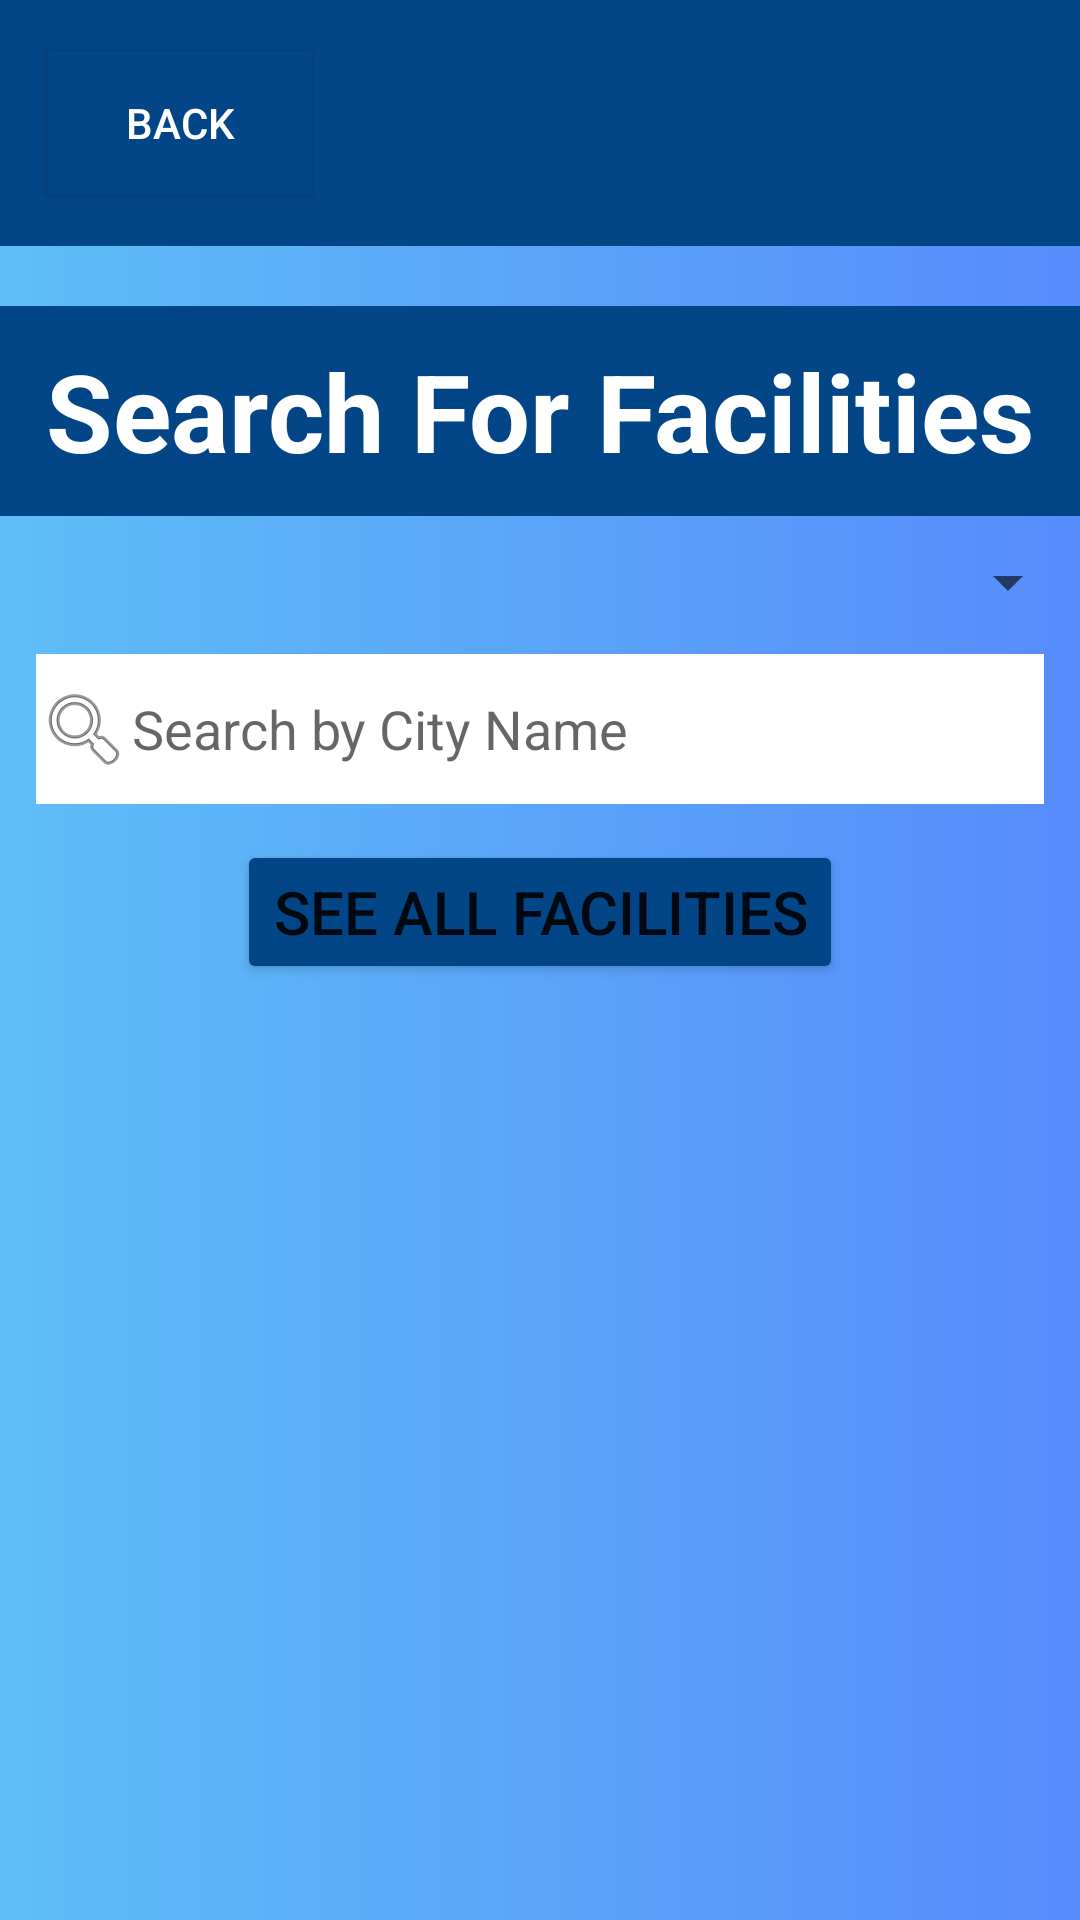

Here is an Android app screen rendered from its layout file. Give the layout XML and the strings, colors and styles it references.
<!-- AndroidManifest.xml: application theme Theme.AFGApp -->
<!-- res/layout/activity_search.xml -->
<?xml version="1.0" encoding="utf-8"?>
<androidx.constraintlayout.widget.ConstraintLayout xmlns:android="http://schemas.android.com/apk/res/android"
    xmlns:app="http://schemas.android.com/apk/res-auto"
    xmlns:tools="http://schemas.android.com/tools"
    android:id="@+id/arrowBack"
    android:layout_width="match_parent"
    android:layout_height="match_parent"
    android:background="@drawable/afg_bg">

    <androidx.appcompat.widget.Toolbar
        android:id="@+id/navBar3"
        android:layout_width="match_parent"
        android:layout_height="82dp"
        android:background="#034687"
        android:minHeight="?attr/actionBarSize"
        android:theme="?attr/actionBarTheme"
        app:layout_constraintEnd_toEndOf="parent"
        app:layout_constraintStart_toStartOf="parent"
        app:layout_constraintTop_toTopOf="parent">

        <Button
            android:id="@+id/backBtn"
            android:layout_width="wrap_content"
            android:layout_height="wrap_content"
            android:layout_marginStart="10dp"
            android:layout_marginLeft="10dp"
            android:background="#034687"
            android:text="@string/backBtnStr"
            app:backgroundTint="#034687"
            app:layout_constraintBottom_toBottomOf="@+id/navBar4"
            app:layout_constraintStart_toStartOf="parent"
            app:layout_constraintTop_toTopOf="@+id/navBar4" />
    </androidx.appcompat.widget.Toolbar>

    <LinearLayout
        android:id="@+id/linearLayout"
        android:layout_width="match_parent"
        android:layout_height="800dp"
        android:layout_marginTop="20dp"
        android:layout_marginBottom="20dp"
        android:orientation="vertical"
        app:layout_constraintBottom_toBottomOf="parent"
        app:layout_constraintEnd_toEndOf="parent"
        app:layout_constraintHorizontal_bias="0.0"
        app:layout_constraintStart_toStartOf="parent"
        app:layout_constraintTop_toBottomOf="@+id/navBar3"
        app:layout_constraintVertical_bias="0.0">

        <TextView
            android:id="@+id/searchLabel"
            android:layout_width="500dp"
            android:layout_height="70dp"
            android:layout_gravity="center"
            android:background="#034687"
            android:gravity="center"
            android:text="@string/SearchFor"
            android:textColor="#FFFFFF"
            android:textSize="36sp"
            android:textStyle="bold" />

        <Spinner
            android:id="@+id/spinner"
            android:layout_width="match_parent"
            android:layout_height="wrap_content"
            android:layout_marginTop="10dp"
            android:padding="10dp"
            android:spinnerMode="dropdown" />


        <EditText
            android:id="@+id/searchBox"
            android:layout_width="match_parent"
            android:layout_height="50dp"
            android:layout_margin="12dp"
            android:background="#FFFFFF"

            android:drawableStart="@android:drawable/ic_menu_search"

            android:imeOptions="actionGo"
            android:imeActionId="666"
            android:imeActionLabel="Some Label"

            android:hint="@string/search_hint"
            android:inputType="text"
            android:drawableLeft="@android:drawable/ic_menu_search"></EditText>

        <Button
            android:id="@+id/seeAllBtn"
            android:layout_width="wrap_content"
            android:layout_height="wrap_content"
            android:layout_gravity="center"
            android:text="@string/seeAllStr"
            android:textSize="20sp"
            app:backgroundTint="#034687" />


        <Button
            android:id="@+id/searchBtn"
            android:layout_width="250dp"
            android:layout_height="60dp"
            android:layout_gravity="center"
            android:layout_marginTop="400dp"
            android:background="#034687"
            android:text="@string/SearchButton"
            android:textSize="30sp"
            android:textStyle="bold"
            app:backgroundTint="#034687" />


    </LinearLayout>

</androidx.constraintlayout.widget.ConstraintLayout>
<!-- resources referenced by this layout -->
<resources>
  <!-- drawable afg_bg: png bitmap (drawable, 417408 bytes) -->
  <string name="SearchButton">Search</string>
  <string name="SearchFor">Search For Facilities</string>
  <string name="backBtnStr">Back</string>
  <string name="search_hint">Search by City Name</string>
  <string name="seeAllStr">See All Facilities</string>
  <style name="Theme.AFGApp" parent="Theme.MaterialComponents.DayNight.DarkActionBar">
          
          <item name="colorPrimary">@color/purple_500</item>
          <item name="colorPrimaryVariant">@color/purple_700</item>
          <item name="colorOnPrimary">@color/white</item>
          
          <item name="colorSecondary">@color/teal_200</item>
          <item name="colorSecondaryVariant">@color/teal_700</item>
          <item name="colorOnSecondary">@color/black</item>
          
          <item name="android:statusBarColor" tools:targetApi="l">?attr/colorPrimaryVariant</item>
          
      </style>
  <color name="purple_500">#FF6200EE</color>
  <color name="purple_700">#FF3700B3</color>
  <color name="white">#FFFFFFFF</color>
  <color name="teal_200">#FF03DAC5</color>
  <color name="teal_700">#FF018786</color>
  <color name="black">#FF000000</color>
</resources>
